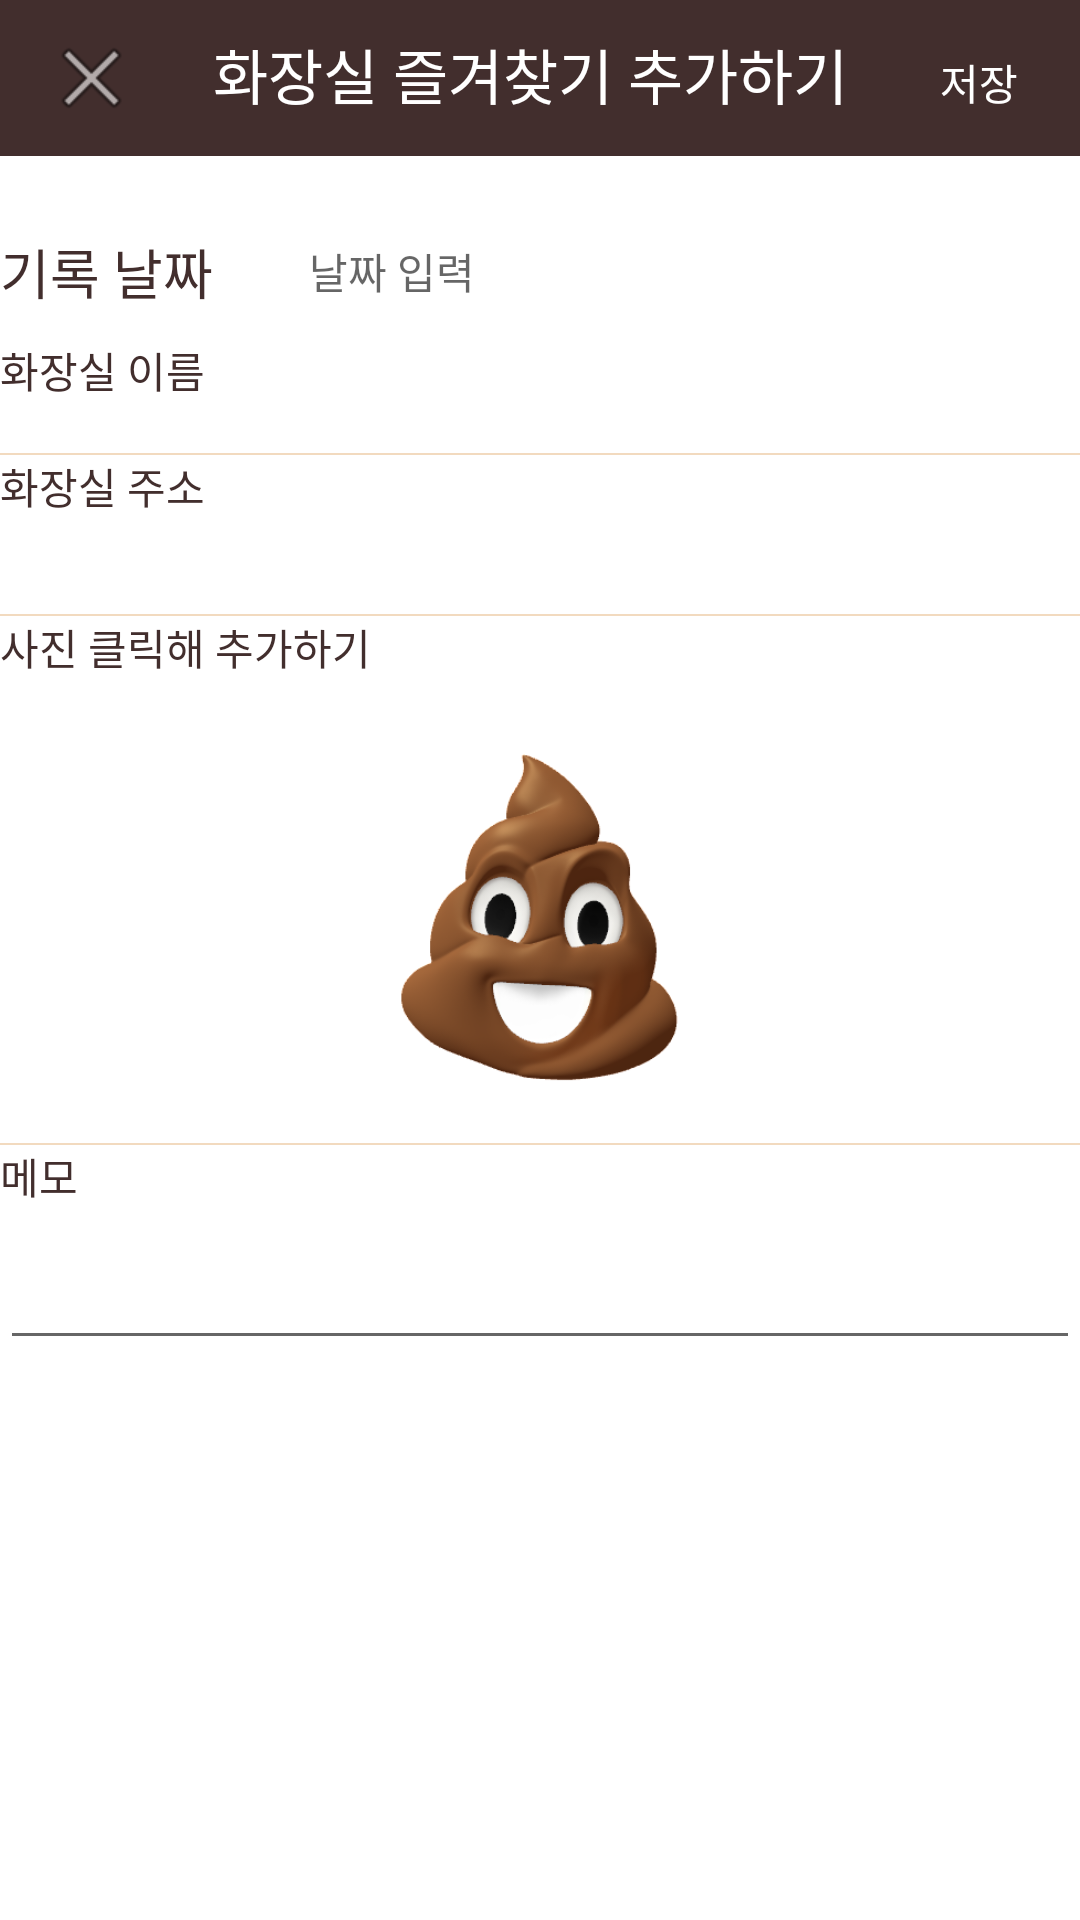

The Android layout XML behind this screen, and the referenced resources:
<!-- AndroidManifest.xml: application theme Theme.Ma02_20190980 -->
<!-- res/layout/activity_add_book_mark.xml -->
<?xml version="1.0" encoding="utf-8"?>
<androidx.constraintlayout.widget.ConstraintLayout xmlns:android="http://schemas.android.com/apk/res/android"
    xmlns:app="http://schemas.android.com/apk/res-auto"
    xmlns:tools="http://schemas.android.com/tools"
    android:layout_width="match_parent"
    android:layout_height="match_parent"
    tools:context=".AddBookMark">

    <LinearLayout
        android:layout_width="match_parent"
        android:layout_height="match_parent"
        android:orientation="vertical"
        app:layout_constraintStart_toStartOf="parent"
        app:layout_constraintTop_toTopOf="parent">

        <LinearLayout
            android:id="@+id/linearLayout1"
            android:layout_width="match_parent"
            android:layout_height="wrap_content"
            android:orientation="horizontal"
            android:background="@color/dark_brown">

            <ImageView
                android:id="@+id/ivCancel"
                android:layout_width="0dp"
                android:layout_height="wrap_content"
                android:layout_margin="20px"
                android:layout_weight="1"
                android:gravity="center"
                android:padding="10px"
                app:srcCompat="@android:drawable/ic_menu_close_clear_cancel" />

            <TextView
                android:id="@+id/textView9"
                android:layout_width="wrap_content"
                android:layout_height="wrap_content"
                android:layout_margin="20px"
                android:gravity="center"
                android:padding="10px"
                android:text="화장실 즐겨찾기 추가하기"
                android:textColor="@color/white"
                android:textSize="20sp" />

            <TextView
                android:id="@+id/tvAdd"
                android:layout_width="6dp"
                android:layout_height="wrap_content"
                android:layout_margin="20px"
                android:layout_weight="1"
                android:gravity="center"
                android:textColor="@color/white"
                android:padding="10px"
                android:text="저장" />
        </LinearLayout>

        <LinearLayout
            android:layout_width="match_parent"
            android:layout_height="wrap_content"
            android:layout_marginTop="16dp"
            android:orientation="horizontal"
            app:layout_constraintTop_toTopOf="parent">

            <TextView
                android:id="@+id/textView11"
                android:layout_width="wrap_content"
                android:layout_height="match_parent"
                android:layout_weight="1"
                android:gravity="center_vertical"
                android:text="기록 날짜"
                android:textColor="@color/dark_brown"
                android:textSize="18sp"
                app:layout_constraintEnd_toEndOf="parent"
                app:layout_constraintStart_toStartOf="parent" />

            <TextView
                android:id="@+id/tvDatePicker"
                android:layout_width="125dp"
                android:layout_height="45dp"
                android:layout_weight="1"
                android:ems="10"
                android:gravity="center_vertical"
                android:hint="날짜 입력"
                android:inputType="date" />

            <ImageButton
                android:id="@+id/imgBtnDate"
                android:layout_width="68dp"
                android:layout_height="match_parent"
                android:layout_weight="1"
                android:adjustViewBounds="true"
                android:background="@color/white"
                android:onClick="onClick"
                android:scaleType="fitCenter"
                app:srcCompat="@mipmap/calendar_icon" />
        </LinearLayout>

        <TextView
            android:id="@+id/tvBookMarkName"
            android:layout_width="match_parent"
            android:layout_height="38dp"
            android:text="화장실 이름"
            android:textColor="@color/dark_brown"/>

        <View
            android:layout_width="match_parent"
            android:layout_height="2px"
            android:background="@color/low"
            ></View>


        <TextView
            android:id="@+id/tvBookMarkAddress"
            android:layout_width="match_parent"
            android:layout_height="53dp"
            android:text="화장실 주소"
            android:textColor="@color/dark_brown"/>

        <View
            android:layout_width="match_parent"
            android:layout_height="2px"
            android:background="@color/low"
            ></View>

        <TextView
            android:layout_width="match_parent"
            android:layout_height="wrap_content"
            android:text="사진 클릭해 추가하기"
            android:textColor="@color/dark_brown"/>

        <ImageView
            android:id="@+id/ivAddImage"
            android:layout_width="match_parent"
            android:layout_height="155dp"
           android:src="@mipmap/main_image1" />

        <View
            android:layout_width="match_parent"
            android:layout_height="2px"
            android:background="@color/low"
            ></View>

        <TextView
            android:id="@+id/textView22"
            android:layout_width="match_parent"
            android:layout_height="wrap_content"
            android:text="메모"
            android:textColor="@color/dark_brown"/>

        <EditText
            android:id="@+id/etBookMarkMemo"
            android:layout_width="match_parent"
            android:layout_height="51dp"
            android:ems="10"
            android:inputType="textPersonName"
            android:textColor="@color/dark_brown"/>
    </LinearLayout>






</androidx.constraintlayout.widget.ConstraintLayout>
<!-- resources referenced by this layout -->
<resources>
  <color name="dark_brown">#422e2d</color>
  <color name="low">#f2dabf</color>
  <color name="white">#FFFFFFFF</color>
  <!-- mipmap main_image1: png bitmap (mipmap-xxhdpi, 70572 bytes) -->
  <style name="Theme.Ma02_20190980" parent="Theme.MaterialComponents.DayNight.DarkActionBar">
          
          <item name="colorPrimary">@color/dark_brown</item>
          <item name="colorPrimaryVariant">@color/dark_brown</item>
          <item name="colorOnPrimary">@color/white</item>
          
          <item name="colorSecondary">@color/teal_200</item>
          <item name="colorSecondaryVariant">@color/teal_700</item>
          <item name="colorOnSecondary">@color/black</item>
          
          <item name="android:statusBarColor" tools:targetApi="l">?attr/colorPrimaryVariant</item>
          
          <item name="windowActionBar">false</item>
          <item name="windowNoTitle">true</item>
  
          
          <item name="android:textViewStyle">@style/customTextViewFontStyle</item>
          <item name="android:buttonStyle">@style/customButtonFontStyle</item>
          <item name="android:editTextStyle">@style/customEditTextFontStyle</item>
          <item name="android:radioButtonStyle">@style/customRadioButtonFontStyle</item>
          <item name="android:checkboxStyle">@style/customCheckboxFontStyle</item>
      </style>
  <color name="teal_200">#FF03DAC5</color>
  <color name="teal_700">#FF018786</color>
  <color name="black">#FF000000</color>
</resources>
